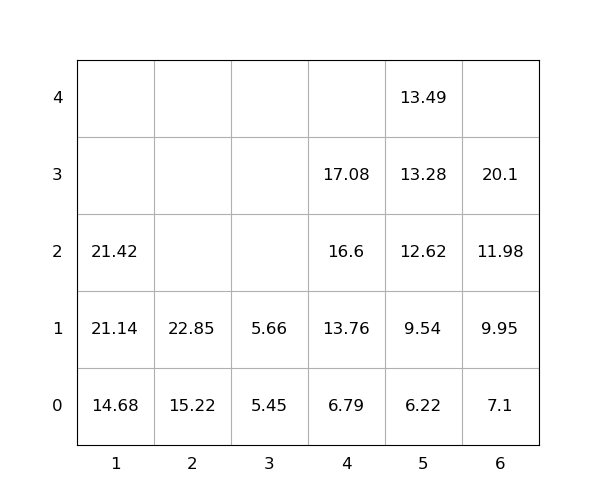

Data behind this chart, as committed beside it:
idx, loc_x, loc_y, loc_z, weight, group, score, seq, reloc, size(ft)
1, 2, 0, 0, 15.22, 0, 15.22, 1, 0, 20
2, 2, 0, 1, 22.85, 0, 22.85, 2, 0, 20
3, 1, 0, 0, 14.68, 0, 14.68, 3, 0, 20
4, 4, 0, 0, 6.79, 0, 6.79, 4, 0, 20
5, 3, 0, 0, 5.45, 0, 5.45, 5, 0, 20
6, 5, 0, 0, 6.22, 0, 6.22, 6, 0, 20
7, 4, 0, 1, 13.76, 0, 13.76, 7, 0, 20
8, 6, 0, 0, 7.1, 0, 7.1, 8, 0, 20
9, 5, 0, 1, 9.54, 0, 9.54, 9, 0, 20
10, 1, 0, 1, 21.14, 0, 21.14, 10, 0, 20
11, 5, 0, 2, 12.62, 0, 12.62, 11, 0, 20
12, 4, 0, 2, 16.6, 0, 16.6, 12, 0, 20
13, 6, 0, 1, 9.95, 0, 9.95, 13, 0, 20
14, 1, 0, 2, 21.42, 0, 21.42, 14, 0, 20
15, 4, 0, 3, 17.08, 0, 17.08, 15, 0, 20
16, 5, 0, 3, 13.28, 0, 13.28, 16, 0, 20
17, 5, 0, 4, 13.49, 0, 13.49, 17, 0, 20
18, 6, 0, 2, 11.98, 0, 11.98, 18, 0, 20
19, 6, 0, 3, 20.1, 0, 20.1, 19, 0, 20
20, 3, 0, 1, 5.66, 0, 5.66, 20, 0, 20
